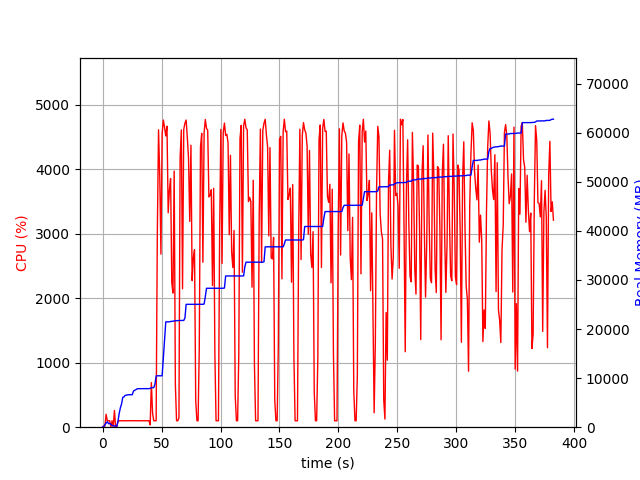

The data file committed next to this chart (first rows):
elapsed_time, nproc, cpu, mem_real, mem_virtual
4.172325134277344e-05, 1, 0.0, 9.059, 3186
1.006, 2, 21.9, 43.3, 147.6
2.014, 4, 18.9, 526.1, 2081
3.022, 4, 199.5, 842, 2457
4.029, 8, 101.1, 1117, 5215
5.038, 3, 99.2, 712, 1951
6.047, 3, 100.3, 795, 2095
7.054, 5, 3.0, 594.1, 2327
8.063, 3, 100.3, 335.2, 1525
9.071, 3, 3.0, 304.2, 1505
10.08, 4, 259.7, 233.5, 1424
11.09, 3, 3.0, 281, 1492
12.09, 3, 1.0, 203.2, 1376
13.1, 1, 93.1, 1239, 2629
14.11, 1, 100.1, 2807, 4997
15.12, 1, 99.2, 3955, 6783
16.13, 1, 100.2, 4737, 8687
17.14, 1, 100.2, 6091, 8687
18.15, 1, 100.0, 6167, 8687
19.16, 1, 100.0, 6489, 8699
20.17, 1, 100.0, 6521, 8827
21.18, 1, 100.1, 6593, 8827
22.19, 1, 100.0, 6621, 8827
23.2, 1, 100.0, 6621, 8827
24.21, 1, 99.9, 6623, 8827
25.22, 1, 101.0, 6625, 8827
26.23, 1, 99.9, 7365, 10875
27.24, 1, 100.0, 7529, 10875
28.25, 1, 99.9, 7643, 10875
29.26, 1, 100.8, 7815, 10875
30.27, 1, 100.0, 7851, 10875
31.28, 1, 100.1, 7853, 10875
32.29, 1, 100.0, 7853, 10875
33.3, 1, 99.9, 7855, 10875
34.31, 1, 101.0, 7857, 10875
35.32, 1, 100.0, 7857, 10875
36.33, 1, 99.9, 7859, 10875
37.34, 1, 99.9, 7859, 10875
38.35, 1, 99.9, 7861, 11035
39.36, 1, 100.0, 7861, 11035
40.37, 2, 35.6, 7902, 11086
41.39, 1, 691.8, 8067, 14498
42.4, 1, 217.6, 8069, 14498
43.41, 1, 99.9, 8069, 14498
44.42, 1, 100.0, 8737, 17570
45.43, 1, 100.0, 10435, 17762
46.44, 1, 3009, 10475, 17762
47.47, 1, 4612, 10475, 17762
48.5, 1, 3904, 10475, 17762
49.51, 1, 2684, 10475, 17762
50.52, 1, 4555, 10475, 17762
51.54, 1, 4764, 14087, 26090
52.56, 1, 4652, 17905, 26200
53.61, 1, 4518, 21467, 26200
54.63, 1, 4669, 21467, 26200
55.65, 1, 3326, 21467, 26205
56.67, 1, 3676, 21467, 26205
57.69, 1, 3856, 21542, 26432
58.7, 1, 2242, 21582, 26432
59.71, 1, 2080, 21582, 26432
... 318 more rows
